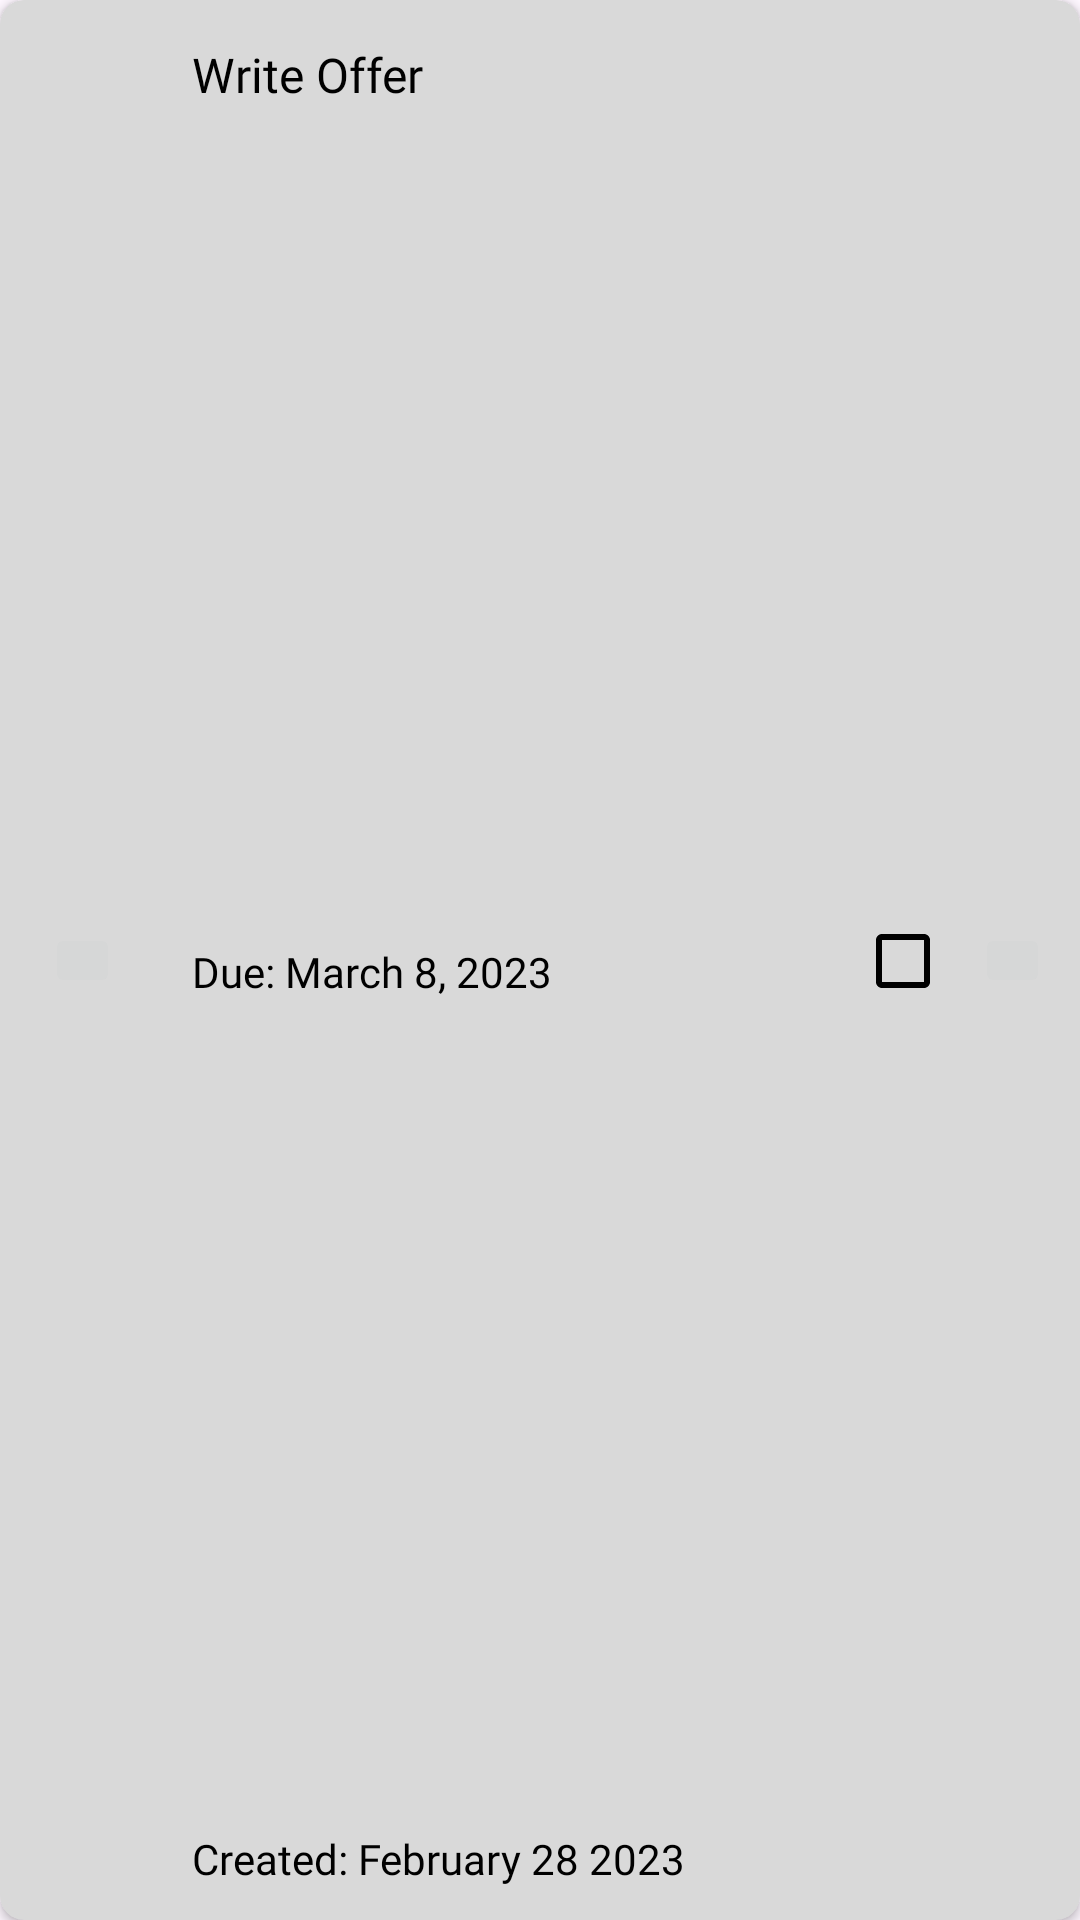

Layout XML and referenced resources for this Android screen:
<!-- AndroidManifest.xml: application theme Theme.Todofrontend -->
<!-- res/layout/layout_task_list.xml -->
<?xml version="1.0" encoding="utf-8"?>
<FrameLayout xmlns:android="http://schemas.android.com/apk/res/android"
    xmlns:app="http://schemas.android.com/apk/res-auto"
    xmlns:tools="http://schemas.android.com/tools"
    android:layout_width="match_parent"
    android:layout_height="90dp"
    android:layout_marginHorizontal="16dp"
    android:layout_marginVertical="8dp">

    <androidx.cardview.widget.CardView
        android:layout_width="match_parent"
        android:layout_height="match_parent"
        app:cardBackgroundColor="#D9D9D9"
        app:cardCornerRadius="8dp"
        >

        <androidx.constraintlayout.widget.ConstraintLayout
            android:layout_width="match_parent"
            android:layout_height="match_parent">

            <ImageButton
                android:id="@+id/task_edit_button"
                android:layout_width="25dp"
                android:layout_height="25dp"
                app:layout_constraintStart_toStartOf="parent"
                app:layout_constraintTop_toTopOf="parent"
                app:layout_constraintBottom_toBottomOf="parent"
                android:layout_marginStart="15dp"
                app:srcCompat="@drawable/baseline_edit_24" />

            <TextView
                android:id="@+id/task_description"
                android:layout_width="0dp"
                android:layout_height="wrap_content"
                android:layout_marginStart="24dp"
                android:layout_marginTop="14dp"
                android:ellipsize="end"
                android:fontFamily="@font/inter_medium"
                android:maxLines="1"
                android:text="Write Offer"
                android:textFontWeight="500"
                android:textSize="16sp"
                app:layout_constraintEnd_toStartOf="@id/task_check_box"
                app:layout_constraintHorizontal_bias="0.0"
                app:layout_constraintStart_toEndOf="@id/task_edit_button"
                app:layout_constraintTop_toTopOf="parent" />

            <TextView
                android:id="@+id/task_due_date"
                style="@style/Text.App.TaskDate"
                android:layout_width="0dp"
                android:layout_height="wrap_content"
                android:layout_marginStart="24dp"
                android:layout_marginTop="2dp"
                android:ellipsize="end"
                android:fontFamily="@font/inter"
                android:maxLines="1"
                android:text="Due: March 8, 2023"
                android:textFontWeight="400"
                android:textSize="14sp"
                app:layout_constraintBottom_toTopOf="@id/task_created_date"
                app:layout_constraintEnd_toStartOf="@id/task_check_box"
                app:layout_constraintStart_toEndOf="@id/task_edit_button"
                app:layout_constraintTop_toBottomOf="@id/task_description" />

            <TextView
                android:id="@+id/task_created_date"
                android:layout_width="0dp"
                android:layout_height="wrap_content"
                android:layout_marginBottom="11dp"
                app:layout_constraintStart_toEndOf="@id/task_edit_button"
                app:layout_constraintEnd_toStartOf="@id/task_check_box"
                app:layout_constraintBottom_toBottomOf="parent"
                android:layout_marginTop="10dp"
                android:layout_marginStart="24dp"
                android:text="Created: February 28 2023"
                android:maxLines="1"
                android:ellipsize="end"
                android:fontFamily="@font/inter"
                android:textFontWeight="400"
                android:textSize="14sp"
                style="@style/Text.App.TaskDate"/>

            <CheckBox
                android:id="@+id/task_check_box"
                android:layout_width="25dp"
                android:layout_height="25dp"
                app:layout_constraintTop_toTopOf="parent"
                app:layout_constraintBottom_toBottomOf="parent"
                app:layout_constraintEnd_toStartOf="@id/task_delete_button"
                android:layout_marginEnd="15dp"
                android:checked="false"/>


            <ImageButton
                android:id="@+id/task_delete_button"
                android:layout_width="25dp"
                android:layout_height="25dp"
                app:layout_constraintEnd_toEndOf="parent"
                app:layout_constraintTop_toTopOf="parent"
                app:layout_constraintBottom_toBottomOf="parent"
                android:layout_marginEnd="10dp"
                android:src="@drawable/baseline_delete_24" />

        </androidx.constraintlayout.widget.ConstraintLayout>


    </androidx.cardview.widget.CardView>
</FrameLayout>
<!-- resources referenced by this layout -->
<resources>
  <style name="Text.App.TaskDate" parent="">
          <item name="android:maxLines">1</item>
          <item name="android:ellipsize">end</item>
      </style>
  <style name="Theme.Todofrontend" parent="Base.Theme.Todofrontend">
          <item name="radioButtonStyle">@style/Widget.App.RadioButton</item>
          <item name="android:textColor">@color/black</item>
          <item name="checkboxStyle">@style/Button.App.TaskCheckBox</item>
      </style>
  <style name="Base.Theme.Todofrontend" parent="Theme.Material3.DayNight.NoActionBar">
          
          
          <item name="colorPrimary">@color/white</item>
      </style>
  <style name="Widget.App.RadioButton" parent="Widget.Material3.CompoundButton.RadioButton">
          <item name="materialThemeOverlay">@style/ThemeOverlay.App.RadioButton</item>
      </style>
  <color name="black">#FF000000</color>
  <style name="Button.App.TaskCheckBox" parent="Widget.Material3.CompoundButton.CheckBox">
          <item name="buttonTint">@color/black</item>
      </style>
  <color name="white">#FFFFFFFF</color>
  <style name="ThemeOverlay.App.RadioButton" parent="">
          <item name="colorOnSurface">@color/black</item>
          <item name="colorPrimary">@color/black</item>
      </style>
</resources>
